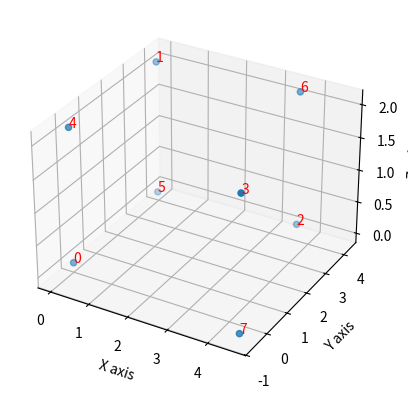

Python code for this plot:
from scipy.optimize import minimize
import numpy as np
import matplotlib.pyplot as plt
from mpl_toolkits.mplot3d import Axes3D # <--- This is important for 3d plotting 



N_ANCHORS = 8
N_COORDS = 3



def cost(x, distances, to_reject=[]):
    cost = 0

    for i in range(N_ANCHORS):
        for j in range(N_ANCHORS):
            if i == j:
                continue

            if (i,j) in to_reject or (j,i) in to_reject:
                continue

            cost += (distances[i][j] - np.sqrt(np.sum((x[i*N_COORDS:i*N_COORDS+3] - x[j*N_COORDS:j*N_COORDS+3])**2)))**2

    print(cost)

    return cost

def get_optimized_coords(distances, to_reject=[]):

    cons = ({'type': 'eq', 'fun': lambda x:  x[0]},
            {'type': 'eq', 'fun': lambda x:  x[1]},
            {'type': 'eq', 'fun': lambda x:  x[2]},
            {'type': 'eq', 'fun': lambda x:  x[N_COORDS*5 + 0]},
            {'type': 'eq', 'fun': lambda x:  x[N_COORDS*5 + 2]},
            {'type': 'eq', 'fun': lambda x:  x[N_COORDS*7 + 2]},)
    
    #xc = (distances[0][1]**2 + distances[2][0]**2 - distances[2][1]**2)/(2*distances[0][1])
    x0=np.zeros((N_ANCHORS*3,))
    #x0[0:9] = np.array([0,0,0,distances[0][1],0,0, xc, np.sqrt((distances[2][0]**2-xc**2)), 0])

    res = minimize(lambda x: cost(x, distances, to_reject=to_reject), x0=x0,constraints=cons)

    return np.reshape(res.x, (N_ANCHORS, 3))

def from_coords_to_distances(coords):
    distances = np.zeros((N_ANCHORS, N_ANCHORS))

    for i in range(N_ANCHORS):
        for j in range(N_ANCHORS):
            distances[i][j] = np.sqrt(np.sum((coords[i] -coords[j])**2))

    return distances

def infer_labels(coords):
    reference = np.array([[0,0,0],
                        [0, 1, 1],
                        [1, 1, 0],
                        [1, 0, 1],
                        [0, 0, 1],
                        [0, 1, 0],
                        [1, 1, 1],
                        [1, 0, 0]])
    
    maxz = np.max(coords[:, 2])
    maxy = np.max(coords[:, 1])
    maxx = np.max(coords[:, 0])

    coords_ = coords / np.array([maxx, maxy, maxz])
    
    label2coord = np.zeros((N_ANCHORS, N_COORDS))
    
    for i in range(N_ANCHORS):
        coord = coords_[i][:]

        label = np.argmin(np.sum((reference - coord)**2, 1))
        label2coord[label][:] = coords[i][:]

    return label2coord

if __name__ == "__main__":
    
    # distances = from_coords_to_distances(np.array([[0,0,0],
    #                                               [0,1,0],
    #                                               [1,0,0],
    #                                               [0, 0, 1],
    #                                               [0, 0, -1],
    #                                               [0, -1, 0],
    #                                               [-1, 0, 0]]))
    
    distances = from_coords_to_distances(np.array([[0,0,0.18],
                                                  [0.38,3.94,2.25],
                                                  [3.95,3.94,0.18],
                                                  [4.5, -1.1, 2.25],
                                                  [0, 0, 2.25],
                                                  [0.382, 3.94, 0.18],
                                                  [3.952, 3.94, 2.25],
                                                  [4.5, -1.10, 0.18]]))
    
    to_reject = [(0,4), (1,5), (2,6), (3,7)]
    
    coords = get_optimized_coords(distances, to_reject=to_reject)
    
    print("results")
    print(coords)
    coords = infer_labels(coords)
    print("inferred order")
    print(coords)

    fig = plt.figure()
    ax = fig.add_subplot(projection='3d')

    ax.set_xlabel('X axis')
    ax.set_ylabel('Y axis')
    ax.set_zlabel('Z axis')
    ax.scatter(coords[:, 0], coords[:, 1], coords[:, 2])
    for i in range(N_ANCHORS):
        ax.text(coords[i, 0], coords[i, 1], coords[i, 2], f"{i}", color="red")
    plt.show()

